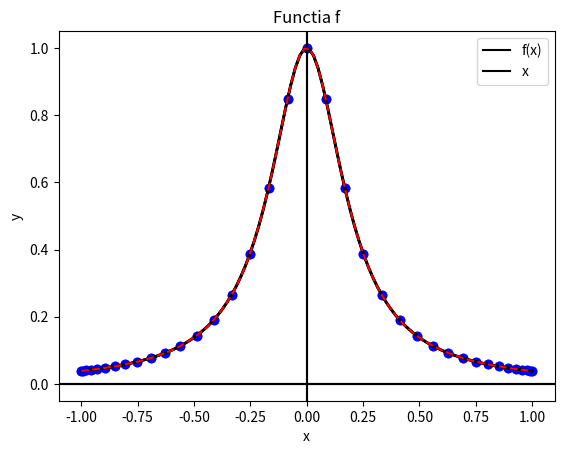
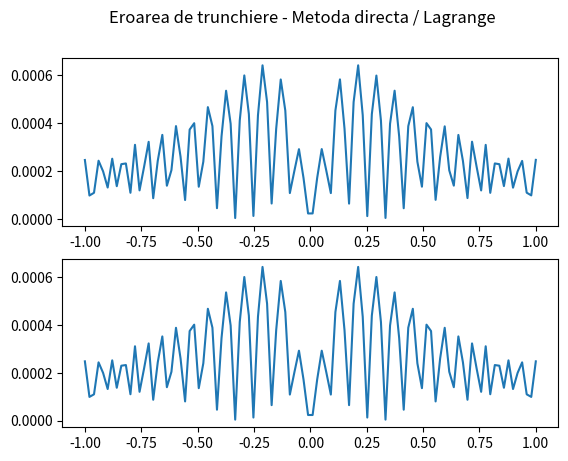

The matplotlib source for these figures, in order:
import numpy as np
import matplotlib.pyplot as plt

# Domeniul functiei
# left, right = -np.pi, np.pi
left, right = -1, 1

# Functia pe care dorim sa o aproximam
def fun(x):
    return np.cos(2*x) - 2 * np.sin(3*x)

def fun2(x):
    return 1 / (1 + 25 * (x  ** 2))


# definim gradul polinomului de interpolare
n = 36

# Daca este setat la False se foloseste o discretizare echidistanta
# Daca este setat la False se foloseste o discretizare echidistanta
n_cebasev =  True

def nod_cebasev(a,b,k,n):
    return .5 * (a + b) + .5 * (b - a) * np.cos(((2 * k - 1) / (2 * n)) * np.pi )

def noduri_cebasev(a,b,n):
    return np.array([nod_cebasev(a,b,k,n) for k in range(1,n+1)])


def plot_function(x_grafic, y_grafic):
    plt.figure(0)
    plt.title('Functia f')
    plt.legend(['f(x)', 'x']) 
    plt.axvline(0, c='black')
    plt.axhline(0, c='black')
    plt.xlabel('x') 
    plt.ylabel('y') 
    plt.plot(x_grafic, y_grafic, c="black", linestyle="-", linewidth=2)


def eval_polinom(a,x):
    sum = 0
    for i in range(n+1):
        sum += a[i] * (x ** i)
    return sum


def polinom(a, points):
    return np.array([eval_polinom(a, x) for x in points])


def L(k, x, x_coordinates):
    prod = 1
    for j in range(n+1):
        if j != k:
            prod = prod *  (x - x_coordinates[j]) / (x_coordinates[k] - x_coordinates[j])
    return prod


def polinom_Lagrange(x, x_coordinates, y_coordinates):
    sum = 0
    for j in range(n+1):
        sum += L(j, x, x_coordinates) * y_coordinates[j]

    return sum


if __name__ == "__main__":

    x_grafic = np.linspace(left, right, 100)            
    y_grafic = fun2(x_grafic)

    # Obtinem nodurile de interpolare
    x_coordinates = None
    if n_cebasev:
        x_coordinates = noduri_cebasev(left,right,n+1)
    else:
        x_coordinates = np.linspace(left,right,n+1)
    y_coordinates = fun2(x_coordinates)

    # Plotam functia
    plot_function(x_grafic, y_grafic)
    # plotam nodurile de interpolare
    plt.scatter(x_coordinates, y_coordinates, c="blue", alpha=1)

    # Prima metoda de interpolare - metoda directa
    # Determinam coeficientii polinomului de interpolare rezolvand sistemul V*a=y
    V = np.vander(x_coordinates, N=n+1, increasing=True) # matricea Vandermonde pentru sistemul pe care urmeaza sa-l rezolvam
    # rezolvam sistemul V * a = y
    a1 = np.linalg.solve(V, y_coordinates)

    plt.plot(x_grafic, polinom(a1,x_grafic), linestyle='--', color = 'red')
    plt.show()

    # A doua metoda de interpolare - polinomul Lagrange
    y_lagrange = np.zeros(x_grafic.shape)
    for i in range(y_lagrange.shape[0]):
        y_lagrange[i] = polinom_Lagrange(x_grafic[i], x_coordinates, y_coordinates) 

    # Plotam functia
    plot_function(x_grafic, y_grafic)
    # plotam nodurile de interpolare
    plt.scatter(x_coordinates, y_coordinates, c="blue", alpha=1)
    plt.plot(x_grafic, y_lagrange, linestyle= '--', color='red')
    plt.show()

    # Eroarea absoluta si relativa
    abs_error1 = np.abs(polinom(a1,x_grafic) - fun2(x_grafic))
    abs_error2 = np.abs(y_lagrange - fun2(x_grafic))
    rel_error1 = abs_error1 / max(fun2(x_grafic))
    rel_error2 = abs_error2 / max(fun2(x_grafic))


    fig, (ax1, ax2) = plt.subplots(2)
    fig.suptitle('Eroarea de trunchiere - Metoda directa / Lagrange')
    ax1.plot(x_grafic, rel_error1)
    ax2.plot(x_grafic, rel_error2)
    plt.show()